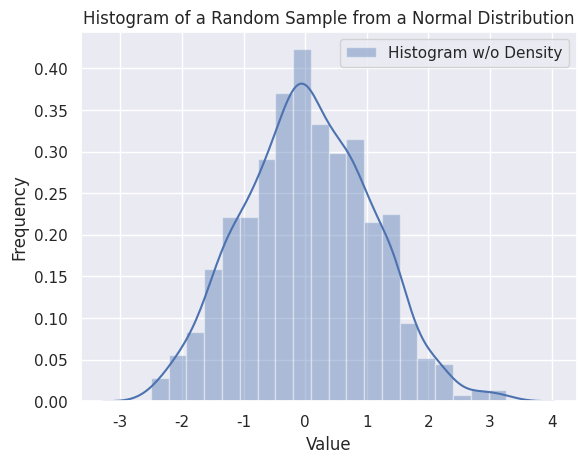

Source code (Python):
# 히스토그램
import seaborn as sns
import numpy as np
import pandas as pd
import matplotlib.pyplot as plt

sns.set(color_codes=True)

# Histogram
x = np.random.normal(size=1000)
sns.distplot(x,bins=20,kde=True,rug=False,label="Histogram w/o Density")
sns.utils.axlabel("Value","Frequency")
plt.title("Histogram of a Random Sample from a Normal Distribution")
plt.legend()
plt.show()